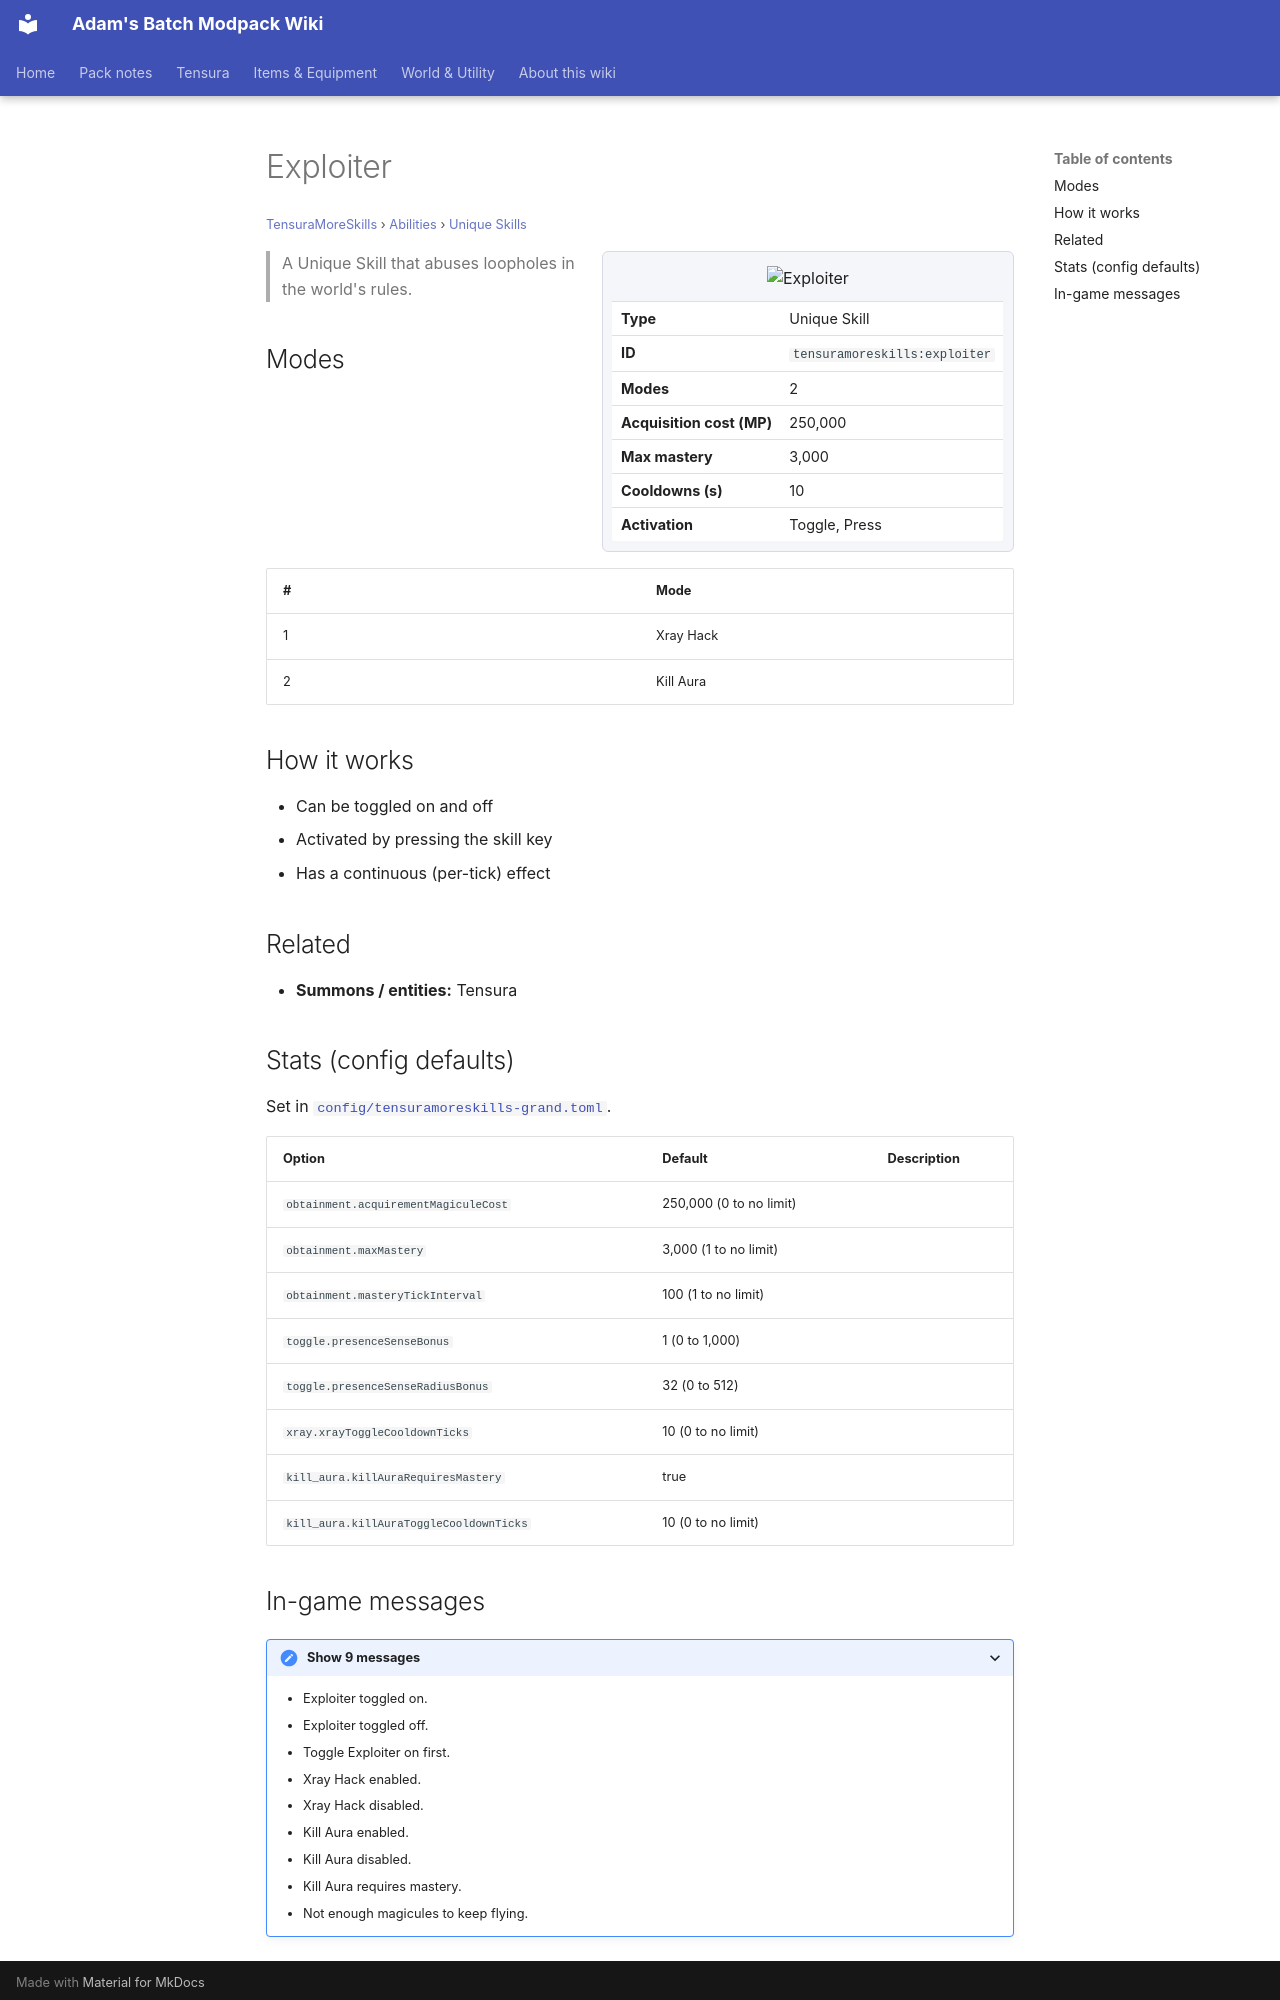

repository: Proteus-Nell/Adams-Batch-MC-Modpack-Wiki · page: tensura-more-skills/abilities/unique-skills/exploiter/index.html · generator: mkdocs

# Exploiter

<small>[TensuraMoreSkills](../../index.md) &rsaquo; [Abilities](../index.md) &rsaquo; [Unique Skills](index.md)</small>

<div class="infobox" markdown>

![Exploiter](../../../assets/icons/tensuramoreskills/skill/exploiter.png)

| | |
|---|---|
| **Type** | Unique Skill |
| **ID** | `tensuramoreskills:exploiter` |
| **Modes** | 2 |
| **Acquisition cost (MP)** | 250,000 |
| **Max mastery** | 3,000 |
| **Cooldowns (s)** | 10 |
| **Activation** | Toggle, Press |

</div>

> A Unique Skill that abuses loopholes in the world's rules.

## Modes

| # | Mode |
|---|---|
| 1 | Xray Hack |
| 2 | Kill Aura |

## How it works

- Can be toggled on and off
- Activated by pressing the skill key
- Has a continuous (per-tick) effect

## Related

- **Summons / entities:** Tensura

## Stats (config defaults)

Set in [`config/tensuramoreskills-grand.toml`](../../configs/config-tensuramoreskills-grand.md).

| Option | Default | Description |
|---|---|---|
| `obtainment.acquirementMagiculeCost` | 250,000 (0 to no limit) |  |
| `obtainment.maxMastery` | 3,000 (1 to no limit) |  |
| `obtainment.masteryTickInterval` | 100 (1 to no limit) |  |
| `toggle.presenceSenseBonus` | 1 (0 to 1,000) |  |
| `toggle.presenceSenseRadiusBonus` | 32 (0 to 512) |  |
| `xray.xrayToggleCooldownTicks` | 10 (0 to no limit) |  |
| `kill_aura.killAuraRequiresMastery` | true |  |
| `kill_aura.killAuraToggleCooldownTicks` | 10 (0 to no limit) |  |
